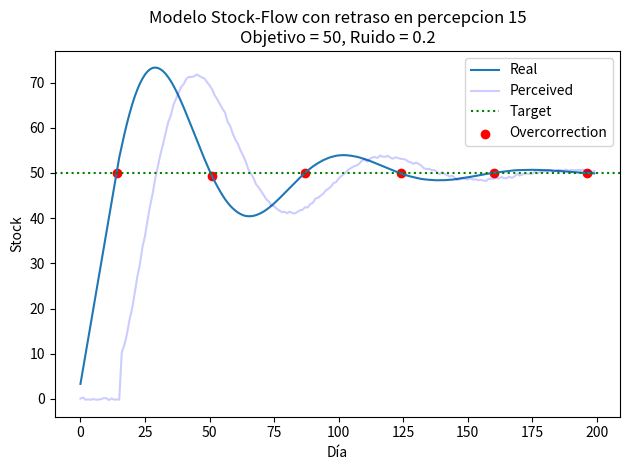

The matplotlib source for this figure:
import numpy as np
import pandas as pd
from matplotlib import pyplot as plt
import random
class System():
    def __init__(self, objective, s0, perception_delay, noise_level=0):
        # Save objective and initial stock for easier resetting
        self.objective = objective
        self.s0 = s0
        self.stock = s0
        
        # Perception delay and noise level
        self.perception_delay = perception_delay
        self.std = noise_level
        
        # dt will be consider as 1 unit of time.
        self.t = 0
        
        # History of stocks and perceived stocjs
        self.history = []
        self.perceived_history = []
    
    def add_noise(self, mean):
        # Adds noise to a value given a set standard deviation
        return np.random.normal(loc=mean, scale=self.std)
    
    def get_perceived(self):
        if len(self.history)>self.perception_delay:
            # If there are sufficient values for perception delay
            
            kernel = np.ones(self.perception_delay)/self.perception_delay # linear kernel
            # From convolution, obtaining the value at the moment of perception
            perceived =  np.convolve(self.history, kernel, mode='same')[-self.perception_delay] 
            if self.std !=0:
                perceived = self.add_noise(perceived)
            self.perceived_history.append(perceived)
            return perceived
        else:
            # If there arent sufficient values for delay , just return initial value
            perceived = self.s0
            if self.std !=0:
                perceived = self.add_noise(perceived)
            self.perceived_history.append(perceived)
            return perceived
        
    def step(self):
        # Calculate flow with given equation
        flow = (self.objective - self.get_perceived())/self.perception_delay
        self.t += 1 # advance time
        self.stock+= flow # change stock accordingly
        self.history.append(self.stock) # save value
    

    def sim(self, t_end):
        while(self.t < t_end):
            self.step()
    
    def reset(self):
        self.stock = self.s0
        self.t = 0
        self.history = []
        self.perceived_history = []
        self.flow_history = []
    
    def plot(self):
        # Converting number array into labeled dataframe
        formatted = [{"t": i, "stock": v} for i, v in enumerate(self.history)]
        df = pd.DataFrame(formatted)
        # Save perceived
        df["perceived"] = self.perceived_history
        
        # Calculate overcorrection points
        deviation = df["stock"] - self.objective
        sign_change = np.diff(np.sign(deviation))
        oc_idx = np.where(sign_change!=0)[0] + 1
        
        plt.title(f"Modelo Stock-Flow con retraso en percepcion {self.perception_delay}\nObjetivo = {self.objective}, Ruido = {self.std}")
        plt.plot(df["t"], df["stock"], label = "Real")
        plt.plot(df["t"], df["perceived"], label ="Perceived", color="b", alpha = 0.2)
        
        plt.axhline(self.objective, 0, df.shape[0], linestyle=':', color='g', label="Target")
        plt.scatter(df["t"][oc_idx], df["stock"][oc_idx], label="Overcorrection", color='r')
        
        plt.xlabel("Día")
        plt.ylabel("Stock")
        plt.legend()
        plt.tight_layout()
        plt.show()
        
        
# Exmple
model = System(
    objective=50,
    s0 = 0,
    perception_delay = 15,
    noise_level=0.2
)
model.sim(200)
model.plot()

